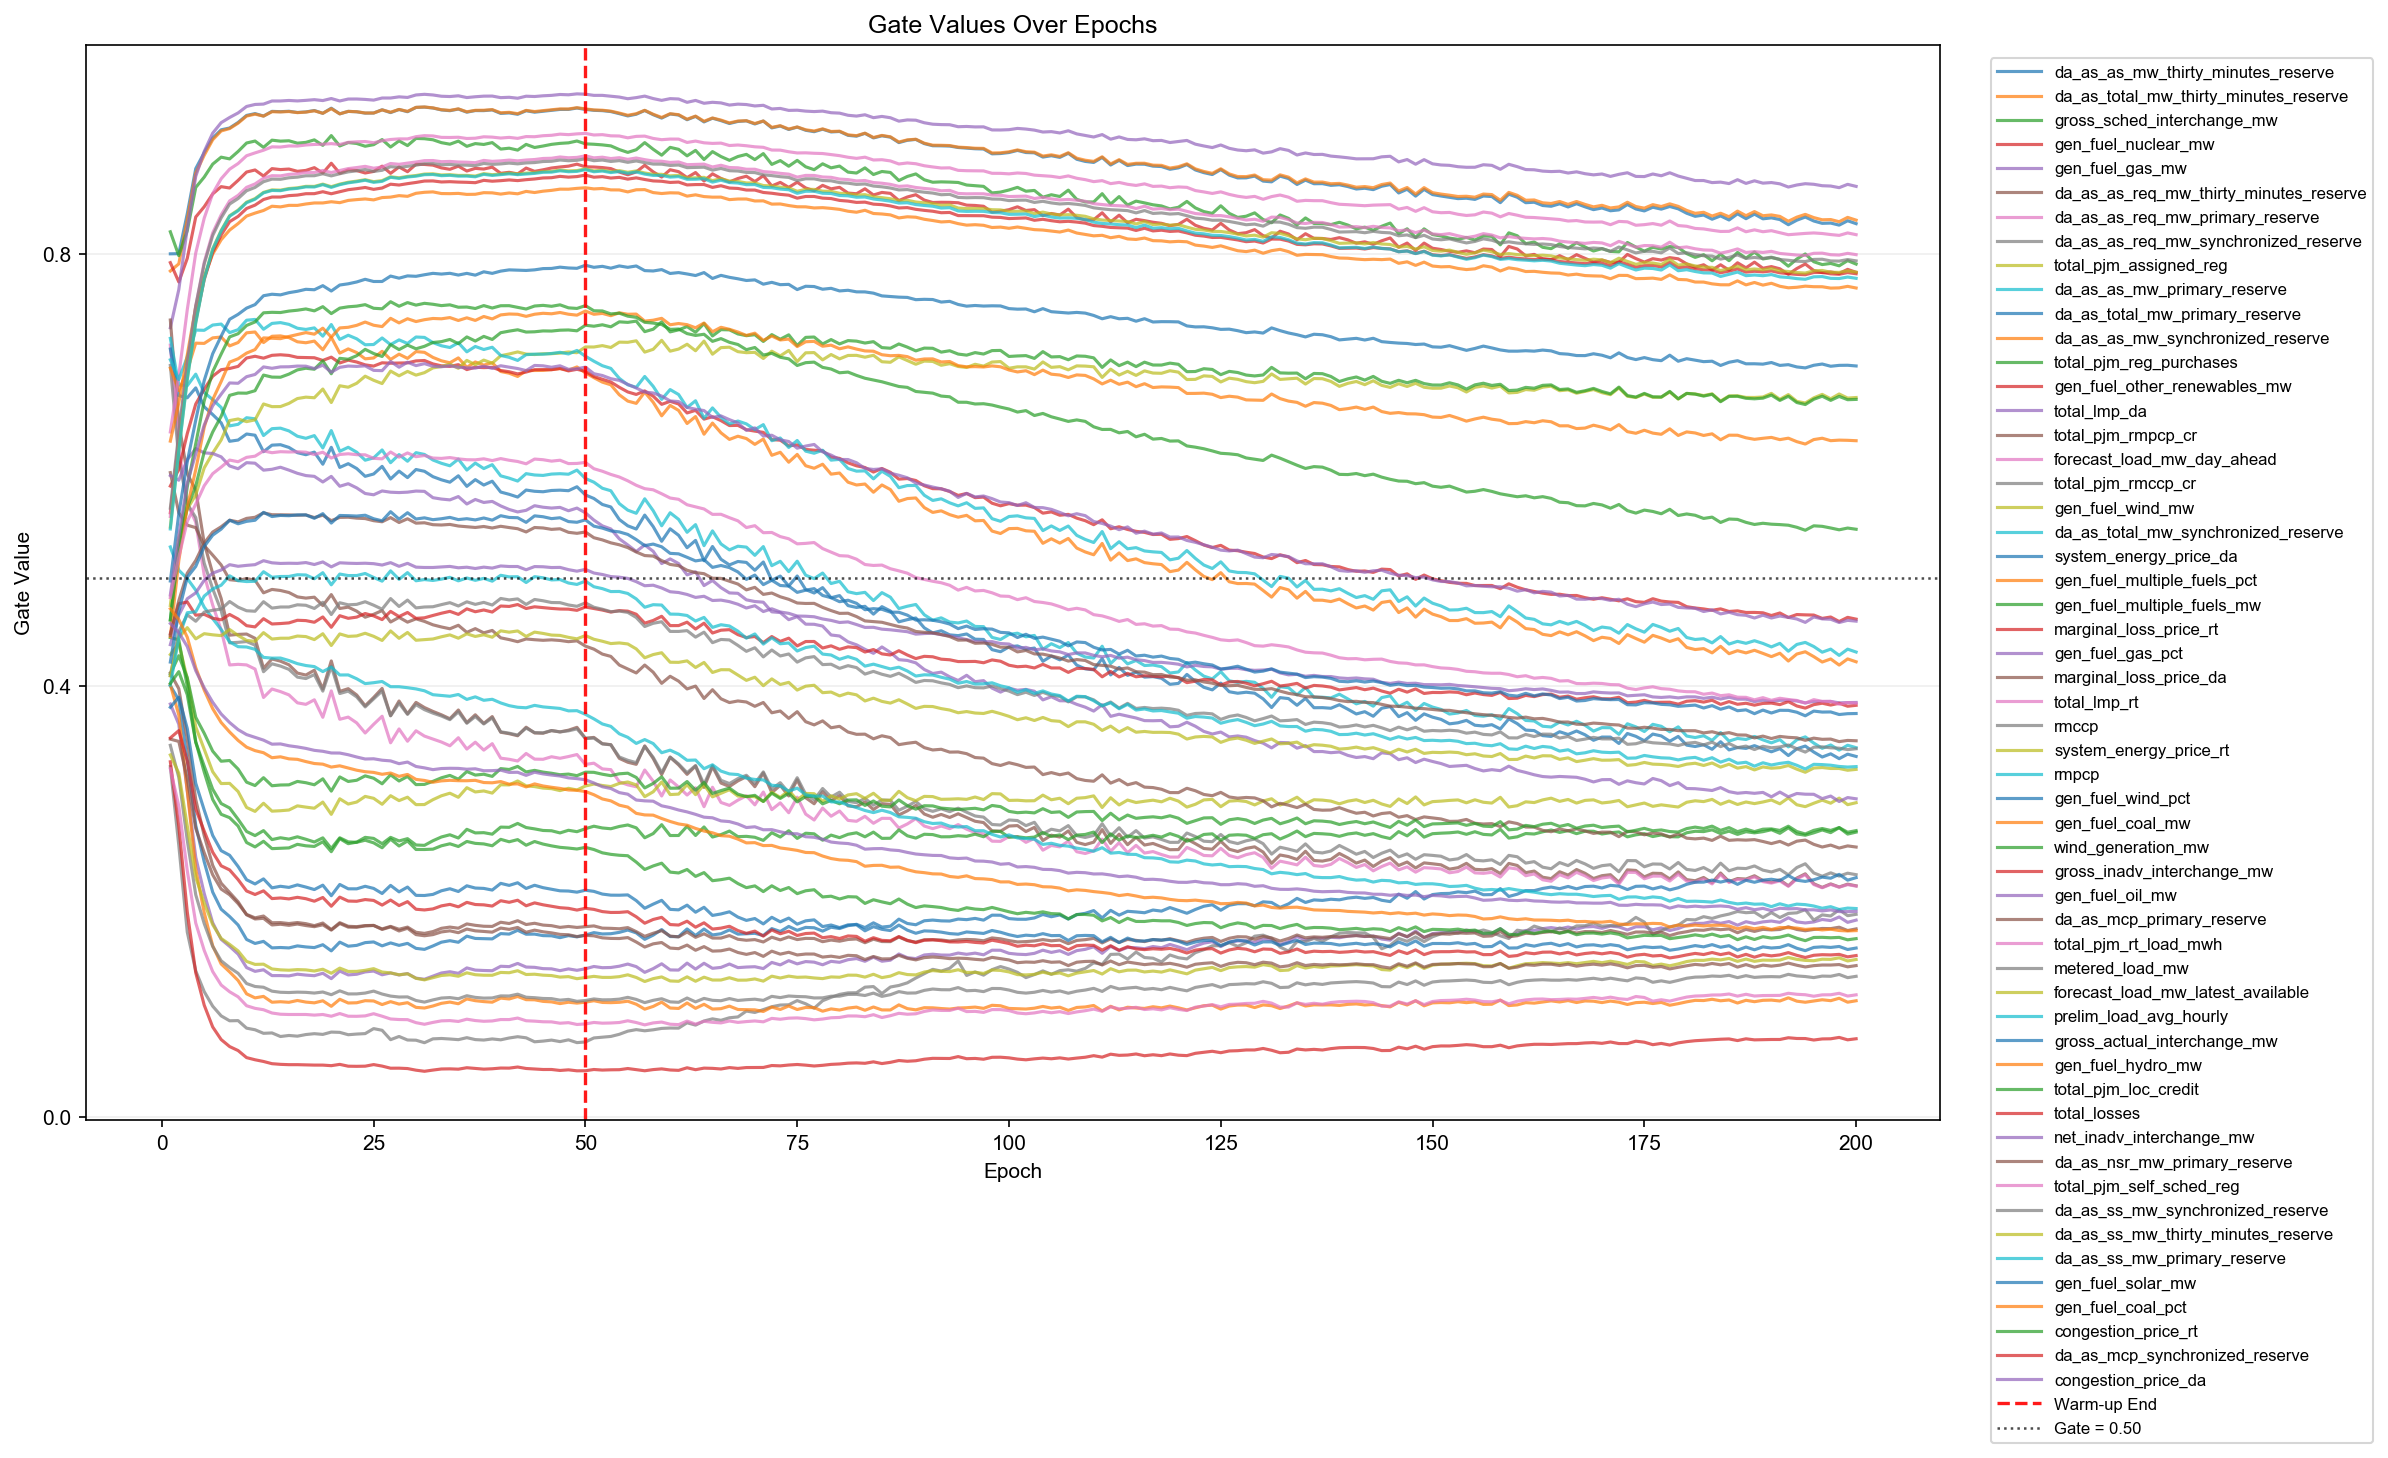

Values plotted in this chart, from the file beside it:
epoch, feature_index, feature, gate
1, 1, da_as_as_mw_thirty_minutes_reserve, 0.8002
1, 2, da_as_total_mw_thirty_minutes_reserve, 0.7843
1, 3, gross_sched_interchange_mw, 0.8206
1, 4, gen_fuel_nuclear_mw, 0.792
1, 5, gen_fuel_gas_mw, 0.7317
1, 6, da_as_as_req_mw_thirty_minutes_reserve, 0.7389
1, 7, da_as_as_req_mw_primary_reserve, 0.7156
1, 8, da_as_as_req_mw_synchronized_reserve, 0.6968
1, 9, total_pjm_assigned_reg, 0.4289
1, 10, da_as_as_mw_primary_reserve, 0.7219
1, 11, da_as_total_mw_primary_reserve, 0.7119
1, 12, da_as_as_mw_synchronized_reserve, 0.6943
1, 13, total_pjm_reg_purchases, 0.4445
1, 14, gen_fuel_other_renewables_mw, 0.585
1, 15, total_lmp_da, 0.383
1, 16, total_pjm_rmpcp_cr, 0.5974
1, 17, forecast_load_mw_day_ahead, 0.6351
1, 18, total_pjm_rmccp_cr, 0.325
1, 19, gen_fuel_wind_mw, 0.4743
1, 20, da_as_total_mw_synchronized_reserve, 0.702
1, 21, system_energy_price_da, 0.4
1, 22, gen_fuel_multiple_fuels_pct, 0.401
1, 23, gen_fuel_multiple_fuels_mw, 0.411
1, 24, marginal_loss_price_rt, 0.3295
1, 25, gen_fuel_gas_pct, 0.5948
1, 26, marginal_loss_price_da, 0.4117
1, 27, total_lmp_rt, 0.323
1, 28, rmccp, 0.3448
1, 29, system_energy_price_rt, 0.3358
1, 30, rmpcp, 0.5286
1, 31, gen_fuel_wind_pct, 0.38
1, 32, gen_fuel_coal_mw, 0.6266
1, 33, wind_generation_mw, 0.4609
1, 34, gross_inadv_interchange_mw, 0.5602
1, 35, gen_fuel_oil_mw, 0.438
1, 36, da_as_mcp_primary_reserve, 0.3505
1, 37, total_pjm_rt_load_mwh, 0.5568
1, 38, metered_load_mw, 0.5645
1, 39, forecast_load_mw_latest_available, 0.5469
1, 40, prelim_load_avg_hourly, 0.5452
1, 41, gross_actual_interchange_mw, 0.497
1, 42, gen_fuel_hydro_mw, 0.4454
1, 43, total_pjm_loc_credit, 0.461
1, 44, total_losses, 0.4482
1, 45, net_inadv_interchange_mw, 0.484
1, 46, da_as_nsr_mw_primary_reserve, 0.4467
1, 47, total_pjm_self_sched_reg, 0.4816
1, 48, da_as_ss_mw_synchronized_reserve, 0.4092
1, 49, da_as_ss_mw_thirty_minutes_reserve, 0.4092
1, 50, da_as_ss_mw_primary_reserve, 0.4006
1, 51, gen_fuel_solar_mw, 0.4219
1, 52, gen_fuel_coal_pct, 0.4713
1, 53, congestion_price_rt, 0.4021
1, 54, da_as_mcp_synchronized_reserve, 0.3516
1, 55, congestion_price_da, 0.4576
2, 1, da_as_as_mw_thirty_minutes_reserve, 0.8003
2, 2, da_as_total_mw_thirty_minutes_reserve, 0.7909
2, 3, gross_sched_interchange_mw, 0.7985
2, 4, gen_fuel_nuclear_mw, 0.7741
2, 5, gen_fuel_gas_mw, 0.7671
... 10,940 more rows
